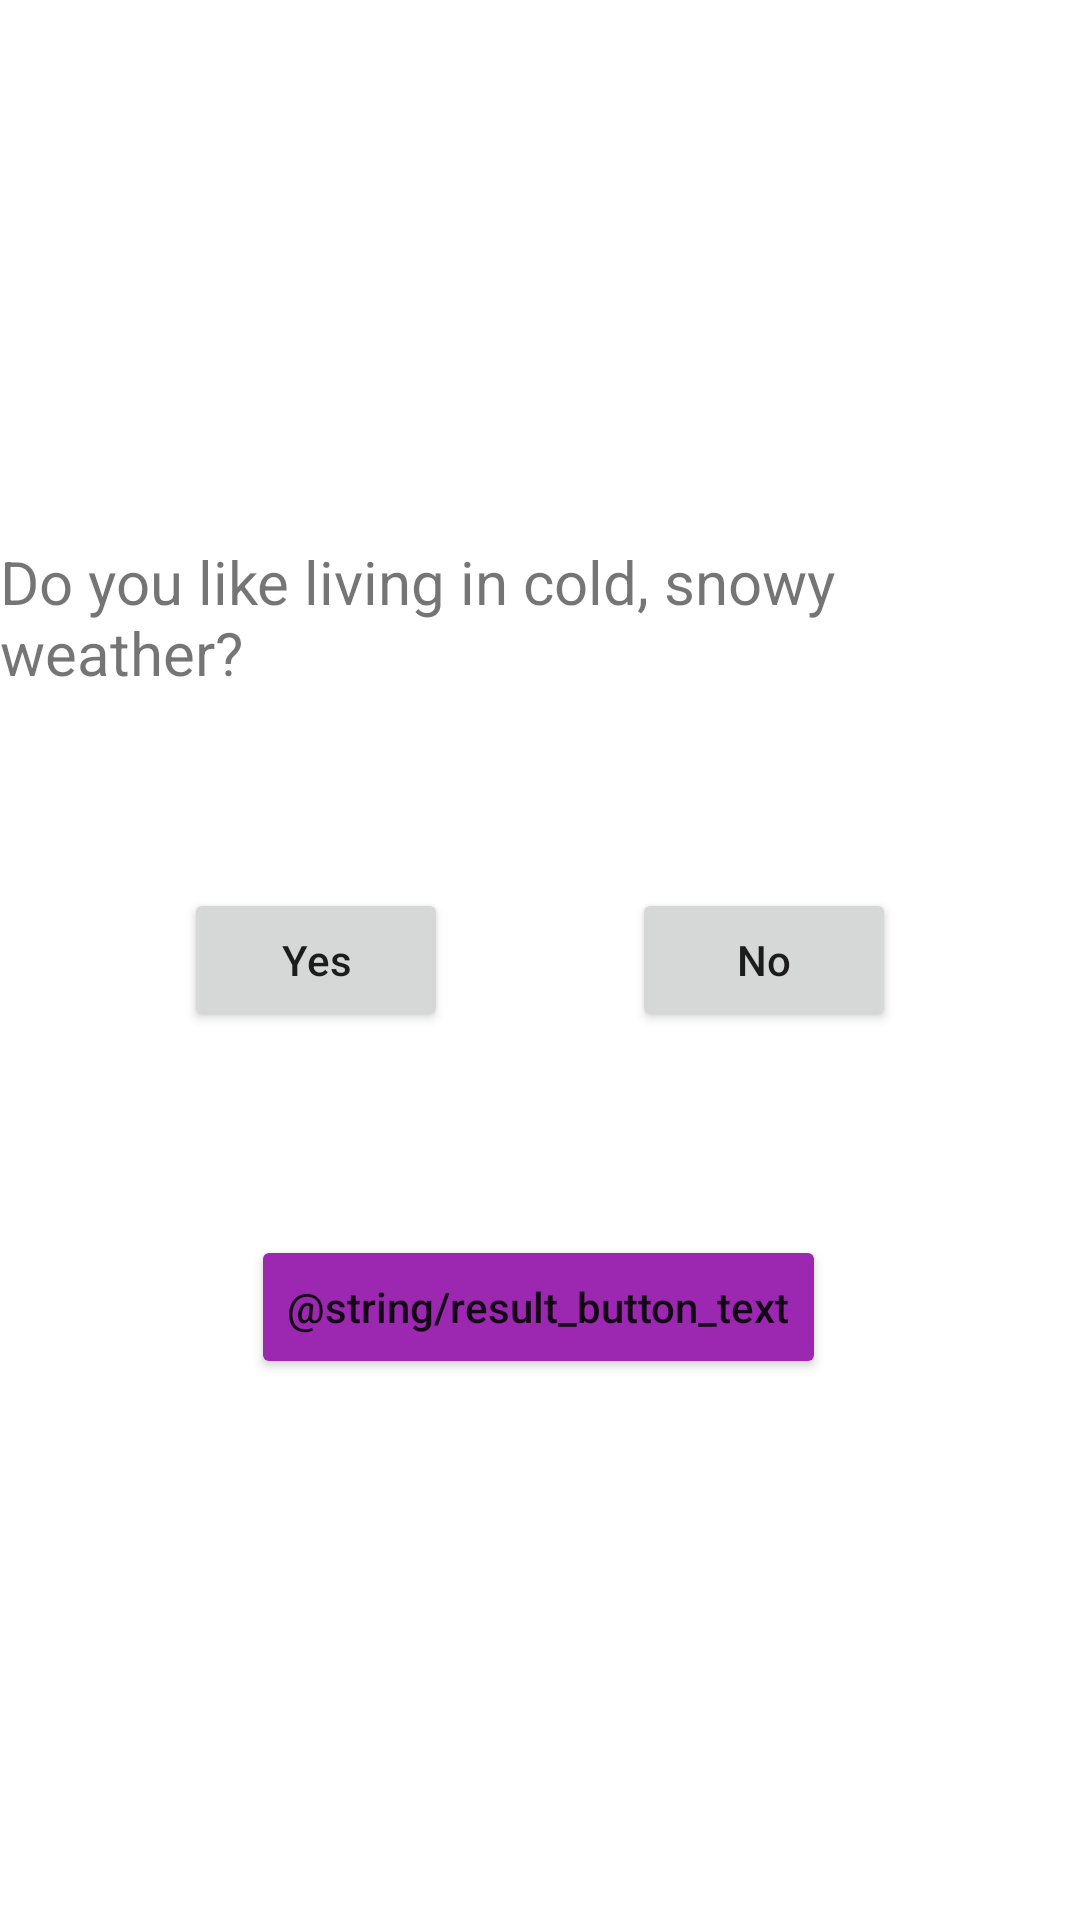

The Android layout XML behind this screen, and the referenced resources:
<!-- AndroidManifest.xml: application theme Theme.MCTCSurveyApp -->
<!-- res/layout/activity_main.xml -->
<?xml version="1.0" encoding="utf-8"?>
<androidx.constraintlayout.widget.ConstraintLayout xmlns:android="http://schemas.android.com/apk/res/android"
    xmlns:app="http://schemas.android.com/apk/res-auto"
    xmlns:tools="http://schemas.android.com/tools"
    android:layout_width="match_parent"
    android:layout_height="match_parent"
    tools:context=".MainActivity">

    <TextView
        android:id="@+id/surveyQuestion"
        android:layout_width="wrap_content"
        android:layout_height="wrap_content"
        android:text="@string/question"
        android:textSize="20sp"
        app:layout_constraintBottom_toTopOf="@+id/resultButton"
        app:layout_constraintEnd_toEndOf="parent"
        app:layout_constraintHorizontal_bias="0.5"
        app:layout_constraintStart_toStartOf="parent"
        app:layout_constraintTop_toTopOf="parent" />

    <Button
        android:id="@+id/resultButton"
        android:layout_width="wrap_content"
        android:layout_height="wrap_content"
        android:backgroundTint="@color/results_button_tint"
        android:text="@string/result_button_text"
        android:textAllCaps="false"
        app:layout_constraintBottom_toBottomOf="parent"
        app:layout_constraintEnd_toEndOf="parent"
        app:layout_constraintHorizontal_bias="0.498"
        app:layout_constraintStart_toStartOf="parent"
        app:layout_constraintTop_toBottomOf="@+id/surveyQuestion" />

    <Button
        android:id="@+id/noButton"
        android:layout_width="wrap_content"
        android:layout_height="wrap_content"
        android:text="@string/no_button"
        android:textAllCaps="false"
        app:layout_constraintBottom_toBottomOf="parent"
        app:layout_constraintEnd_toEndOf="parent"
        app:layout_constraintHorizontal_bias="0.5"
        app:layout_constraintStart_toEndOf="@+id/yesButton"
        app:layout_constraintTop_toTopOf="parent"
        app:layout_constraintVertical_bias="0.5" />

    <Button
        android:id="@+id/yesButton"
        android:layout_width="wrap_content"
        android:layout_height="wrap_content"
        android:text="@string/yes_button"
        android:textAllCaps="false"
        app:layout_constraintBottom_toBottomOf="parent"
        app:layout_constraintEnd_toStartOf="@+id/noButton"
        app:layout_constraintHorizontal_bias="0.5"
        app:layout_constraintStart_toStartOf="parent"
        app:layout_constraintTop_toTopOf="parent"
        app:layout_constraintVertical_bias="0.5" />

</androidx.constraintlayout.widget.ConstraintLayout>
<!-- resources referenced by this layout -->
<resources>
  <color name="results_button_tint">#FF9C27B0</color>
  <string name="no_button">No</string>
  <string name="question">Do you like living in cold, snowy weather?</string>
  <string name="yes_button">Yes</string>
  <style name="Theme.MCTCSurveyApp" parent="Theme.MaterialComponents.DayNight.DarkActionBar">
          
          <item name="colorPrimary">@color/purple_500</item>
          <item name="colorPrimaryVariant">@color/purple_700</item>
          <item name="colorOnPrimary">@color/white</item>
          
          <item name="colorSecondary">@color/teal_200</item>
          <item name="colorSecondaryVariant">@color/teal_700</item>
          <item name="colorOnSecondary">@color/black</item>
          
          <item name="android:statusBarColor">?attr/colorPrimaryVariant</item>
          
      </style>
  <color name="purple_500">#FF6200EE</color>
  <color name="purple_700">#FF3700B3</color>
  <color name="white">#FFFFFFFF</color>
  <color name="teal_200">#FF03DAC5</color>
  <color name="teal_700">#FF018786</color>
  <color name="black">#FF000000</color>
</resources>
